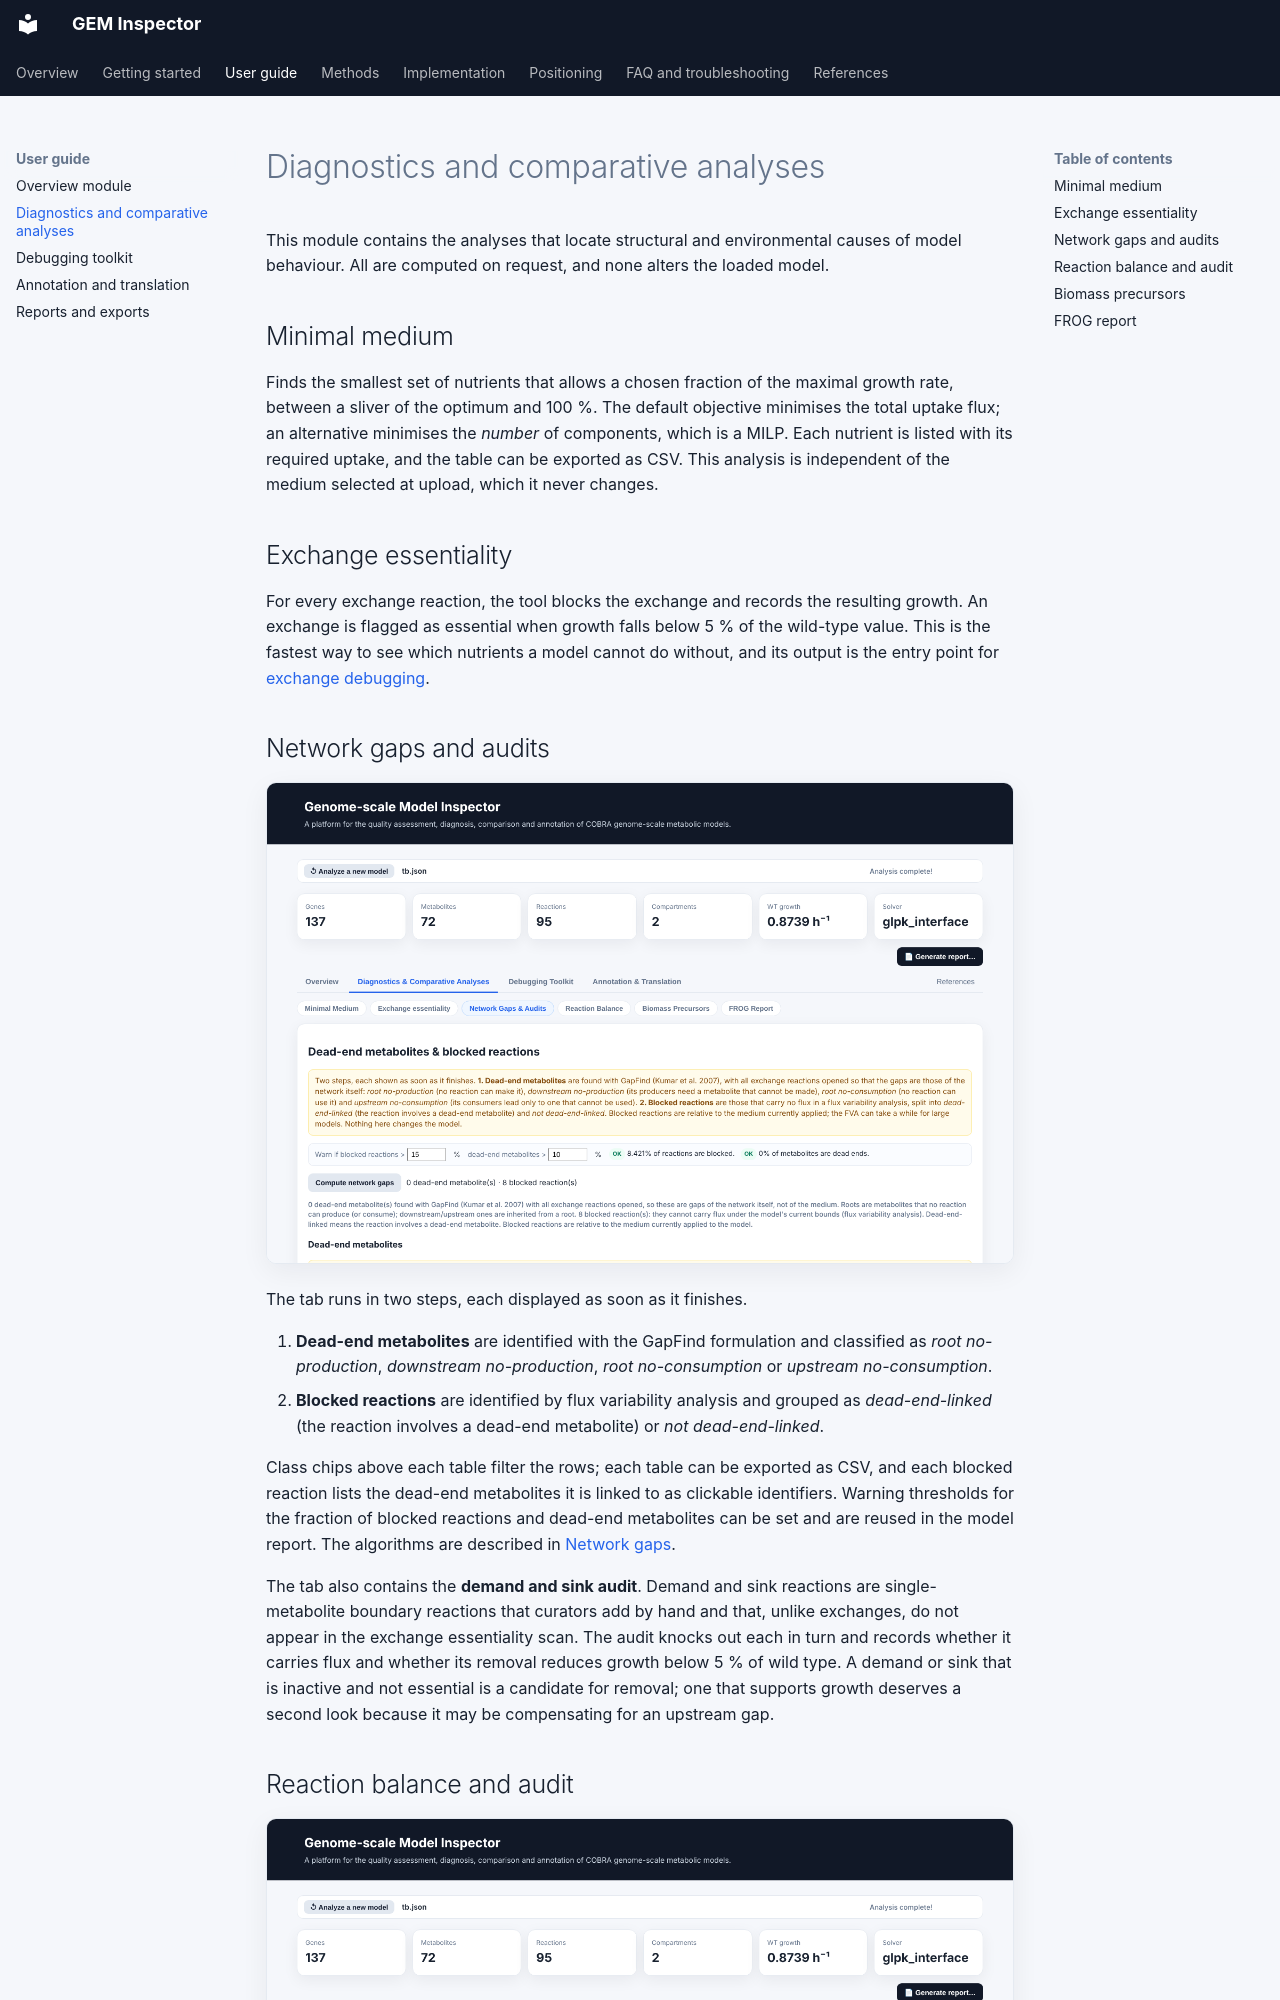

repository: RamanLab/GEM_Inspector · page: guide/diagnostics/index.html · generator: mkdocs

# Diagnostics and comparative analyses

This module contains the analyses that locate structural and environmental causes of model behaviour. All are computed on request, and none alters the loaded model.

## Minimal medium

Finds the smallest set of nutrients that allows a chosen fraction of the maximal growth rate, between a sliver of the optimum and 100 %. The default objective minimises the total uptake flux; an alternative minimises the *number* of components, which is a MILP. Each nutrient is listed with its required uptake, and the table can be exported as CSV. This analysis is independent of the medium selected at upload, which it never changes.

## Exchange essentiality

For every exchange reaction, the tool blocks the exchange and records the resulting growth. An exchange is flagged as essential when growth falls below 5 % of the wild-type value. This is the fastest way to see which nutrients a model cannot do without, and its output is the entry point for [exchange debugging](debugging.md#exchange-debugging).

## Network gaps and audits

![Network gaps tab](../assets/network_gaps.png)

The tab runs in two steps, each displayed as soon as it finishes.

1. **Dead-end metabolites** are identified with the GapFind formulation and classified as *root no-production*, *downstream no-production*, *root no-consumption* or *upstream no-consumption*.
2. **Blocked reactions** are identified by flux variability analysis and grouped as *dead-end-linked* (the reaction involves a dead-end metabolite) or *not dead-end-linked*.

Class chips above each table filter the rows; each table can be exported as CSV, and each blocked reaction lists the dead-end metabolites it is linked to as clickable identifiers. Warning thresholds for the fraction of blocked reactions and dead-end metabolites can be set and are reused in the model report. The algorithms are described in [Network gaps](../methods/network-gaps.md).

The tab also contains the **demand and sink audit**. Demand and sink reactions are single-metabolite boundary reactions that curators add by hand and that, unlike exchanges, do not appear in the exchange essentiality scan. The audit knocks out each in turn and records whether it carries flux and whether its removal reduces growth below 5 % of wild type. A demand or sink that is inactive and not essential is a candidate for removal; one that supports growth deserves a second look because it may be compensating for an upstream gap.
